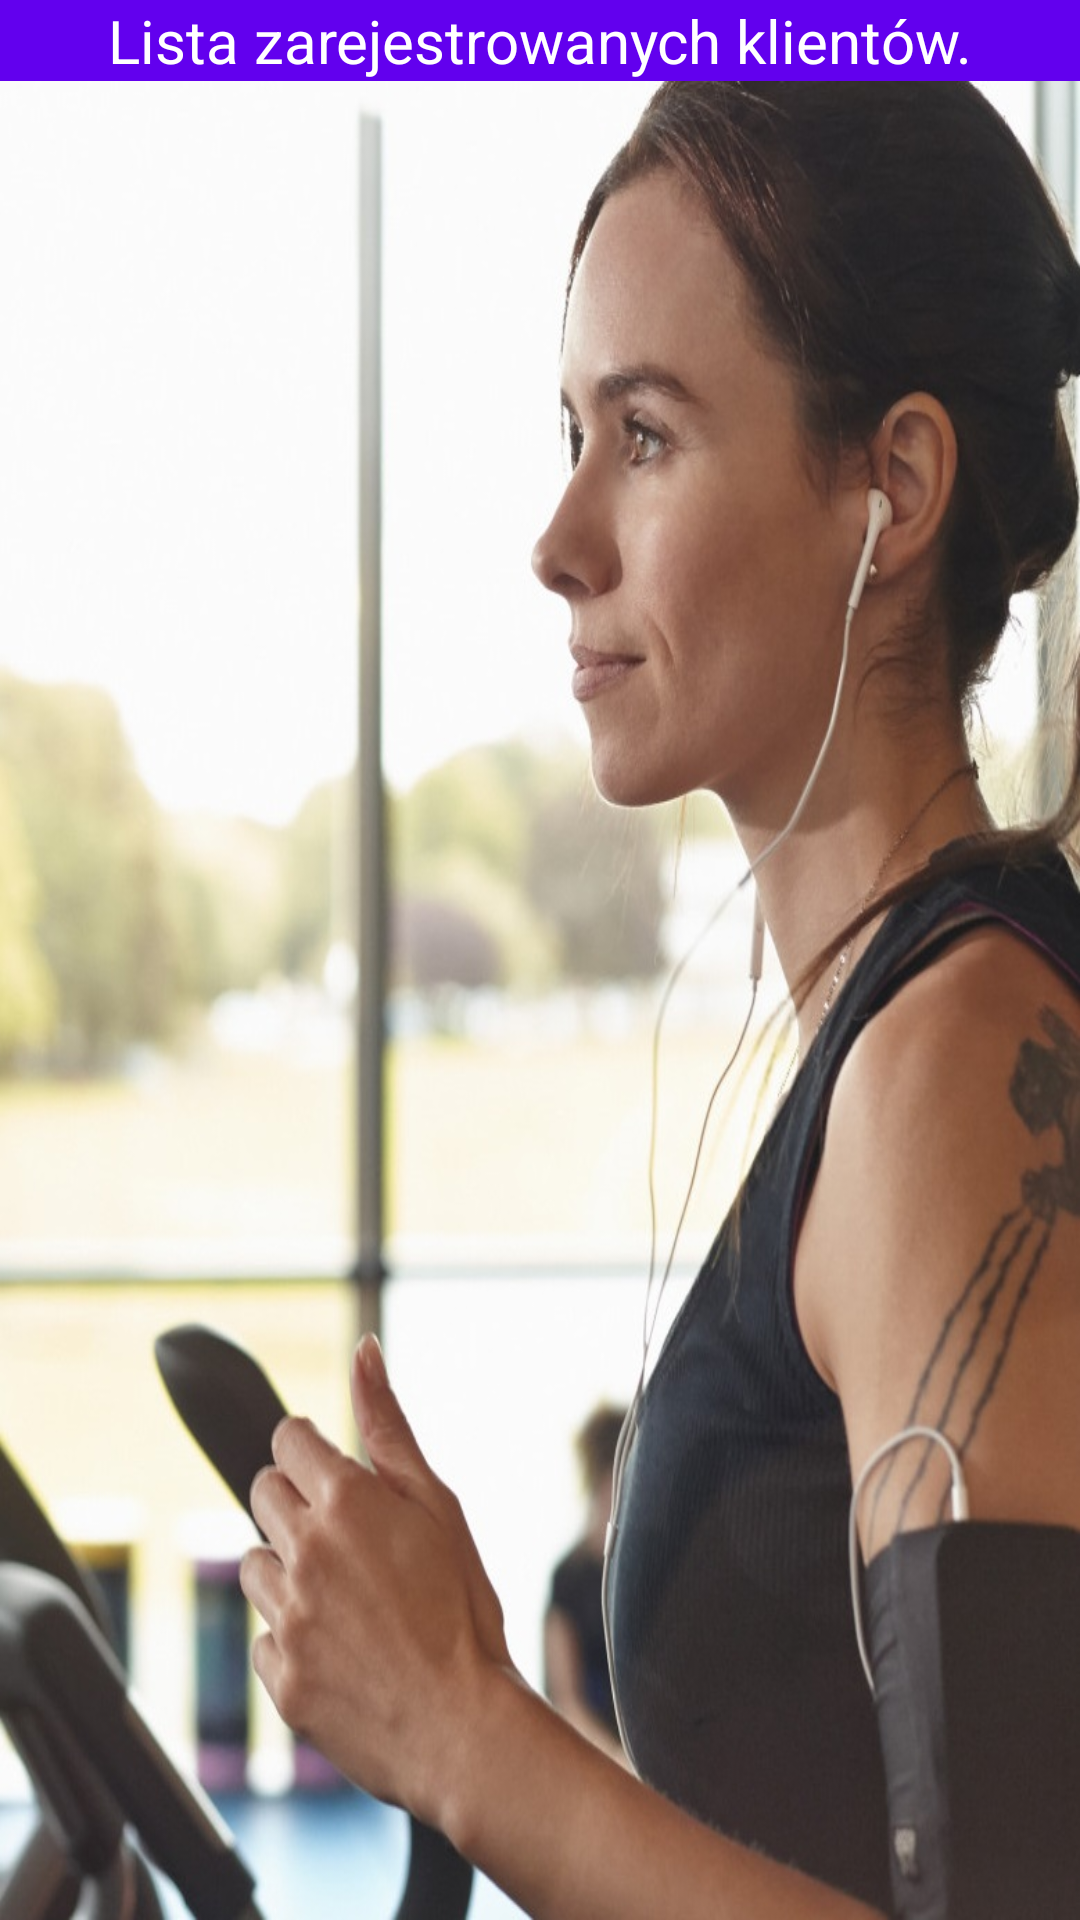

Here is an Android app screen rendered from its layout file. Give the layout XML and the strings, colors and styles it references.
<!-- AndroidManifest.xml: application theme AppTheme -->
<!-- res/layout/view_all_clients.xml -->
<LinearLayout xmlns:android="http://schemas.android.com/apk/res/android"
    xmlns:tools="http://schemas.android.com/tools" android:layout_width="match_parent"
    android:orientation="vertical"
    android:layout_height="match_parent"
    tools:context="com.example.mateuszbednarek.fitness.ViewAllClients"
    android:background="@drawable/gym_background2">

    <TextView
        android:layout_width="match_parent"
        android:layout_height="wrap_content"
        android:text="Lista zarejestrowanych klientów."
        android:gravity="center"
        android:textSize="20dp"
        android:textColor="#FFFFFF"
        android:background="@color/colorPrimary"/>
    <ListView
        android:layout_width="match_parent"
        android:layout_height="wrap_content"
        android:id="@+id/listView" />


</LinearLayout>
<!-- resources referenced by this layout -->
<resources>
  <!-- drawable gym_background2: jpg bitmap (drawable, 133270 bytes) -->
  <style name="AppTheme" parent="Theme.AppCompat.Light.DarkActionBar">
          
          <item name="colorPrimary">@color/colorPrimary</item>
          <item name="colorPrimaryDark">@color/colorPrimaryDark</item>
          <item name="colorAccent">@color/colorAccent</item>
    </style>
  <!-- not gathered from this repository: default colours our renderer supplied (Android Studio template values) -->
  <color name="colorPrimary">#FF6200EE</color>
  <color name="colorPrimaryDark">#FF3700B3</color>
  <color name="colorAccent">#FF03DAC5</color>
</resources>
